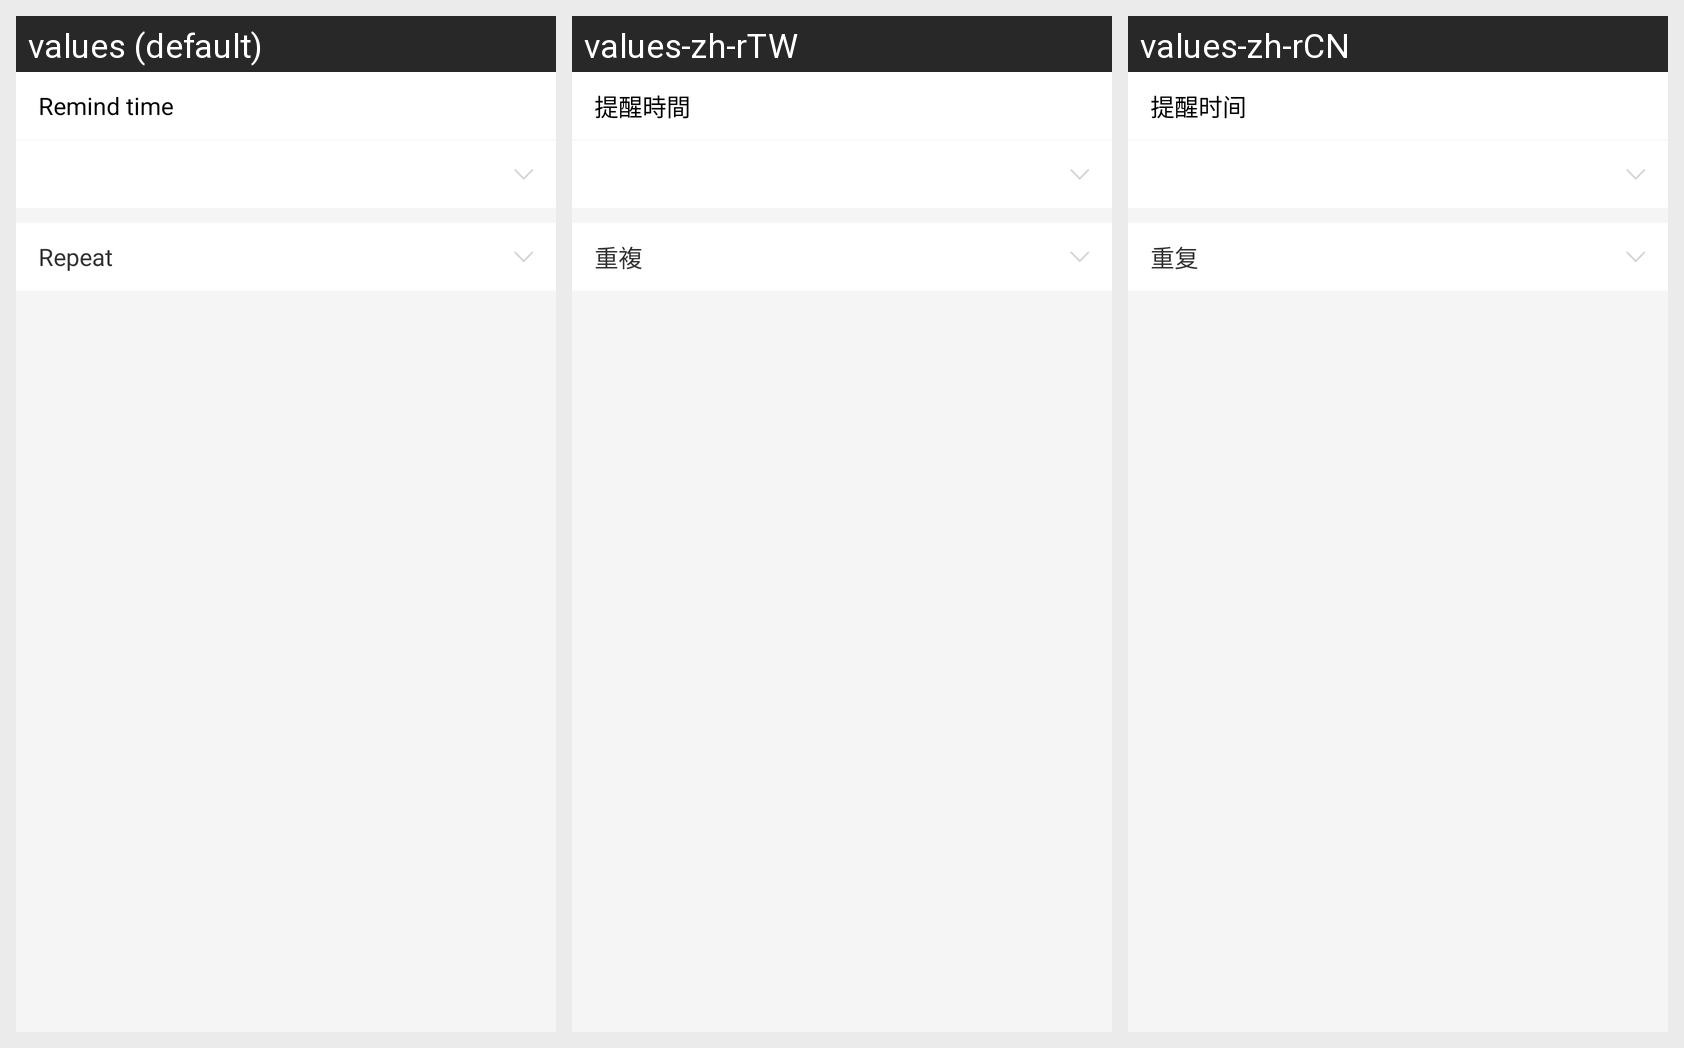

Translations of the strings shown on this Android screen, per locale in the grid:
Android screen res/layout/activity_add_alarm_clock.xml rendered under 3 locales, left to right: values (default), values-zh-rTW, values-zh-rCN. Device: Nexus 5 (rendered at 1080×1920; each locale shown at half size, 540×960, under a caption strip naming it); theme FullScreen.
Strings drawn on this screen, with the default value and each locale's value (text and hints the layout hard-codes, and strings that could not be matched under every locale, appear in the picture but are not listed):

action_time
  values: Remind time
  values-zh-rTW: 提醒時間
  values-zh-rCN: 提醒时间

repeat
  values: Repeat
  values-zh-rTW: 重複
  values-zh-rCN: 重复
